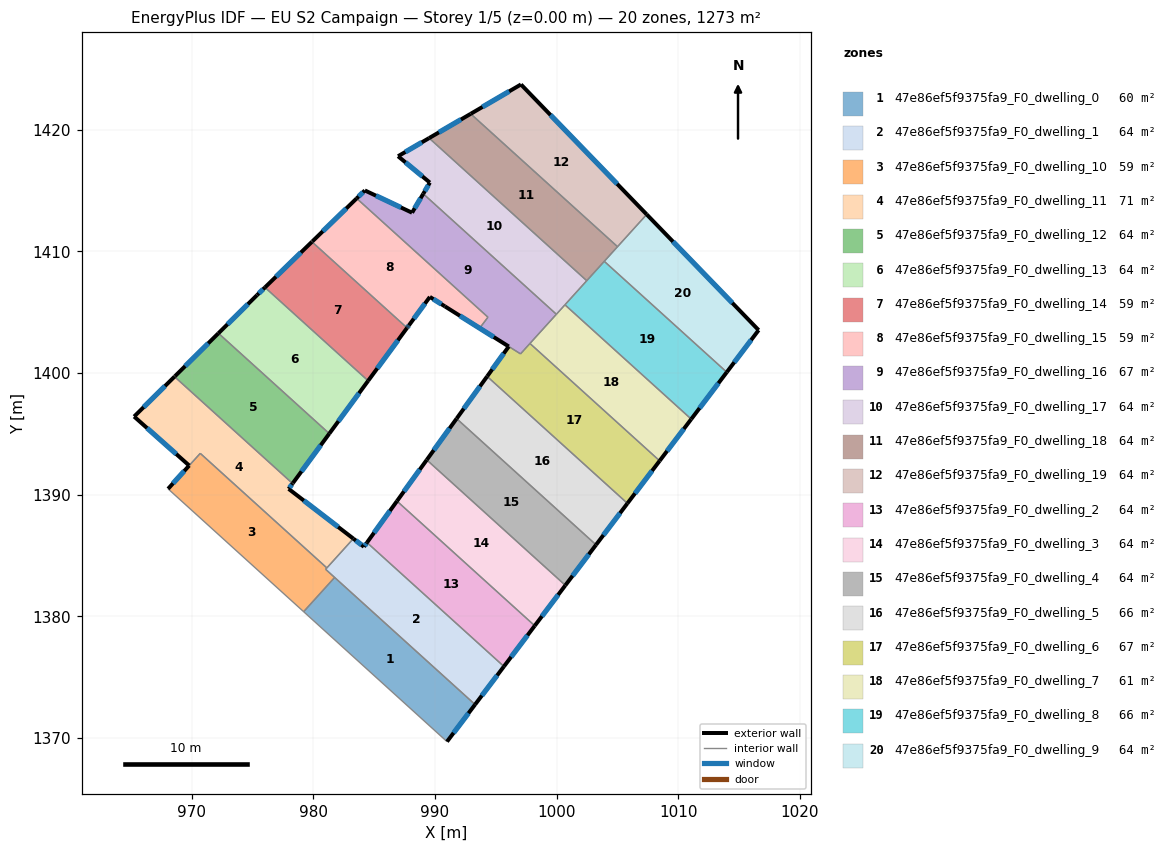
=== STOREY PLAN SPEC (per zone: floor XY polygon, exterior-wall plan segments, windows/doors) ===
zone 1: 47e86ef5f9375fa9_F0_dwelling_0  (59.8 m²)
  floor: (993.29, 1372.75) (990.99, 1369.71) (979.20, 1380.38) (981.75, 1383.20)
  exterior wall: (990.99, 1369.71) – (993.29, 1372.75)  [3.8 m]
    window: (991.53, 1370.42) – (992.75, 1372.04)  [3.2 m²]
  interior walls: 3
zone 2: 47e86ef5f9375fa9_F0_dwelling_1  (63.6 m²)
  floor: (995.67, 1375.88) (993.29, 1372.75) (981.01, 1383.87) (983.29, 1386.39) (984.16, 1385.72) (984.41, 1386.07)
  exterior wall: (993.29, 1372.75) – (995.67, 1375.88)  [3.9 m]
    window: (993.85, 1373.49) – (995.11, 1375.15)  [3.3 m²]
  exterior wall: (984.16, 1385.72) – (983.29, 1386.39)  [1.1 m]
    window: (983.96, 1385.88) – (983.49, 1386.23)  [0.9 m²]
  exterior wall: (984.41, 1386.07) – (984.16, 1385.72)  [0.4 m]
    window: (984.35, 1385.99) – (984.22, 1385.80)  [0.4 m²]
  interior walls: 5
zone 3: 47e86ef5f9375fa9_F0_dwelling_10  (59.1 m²)
  floor: (981.11, 1383.98) (981.01, 1383.87) (981.75, 1383.20) (979.20, 1380.38) (968.06, 1390.48) (970.71, 1393.40)
  exterior wall: (969.80, 1392.40) – (968.06, 1390.48)  [2.6 m]
    window: (969.39, 1391.95) – (968.47, 1390.93)  [2.2 m²]
  interior walls: 6
zone 4: 47e86ef5f9375fa9_F0_dwelling_11  (71.3 m²)
  floor: (978.29, 1390.92) (977.97, 1390.48) (983.29, 1386.39) (981.11, 1383.98) (970.71, 1393.40) (969.80, 1392.40) (965.27, 1396.42) (968.59, 1399.70)
  exterior wall: (965.27, 1396.42) – (969.80, 1392.40)  [6.1 m]
    window: (966.33, 1395.48) – (968.73, 1393.34)  [5.1 m²]
  exterior wall: (968.59, 1399.70) – (965.27, 1396.42)  [4.7 m]
    window: (967.81, 1398.93) – (966.05, 1397.19)  [3.9 m²]
  exterior wall: (977.97, 1390.48) – (978.29, 1390.92)  [0.5 m]
    window: (978.05, 1390.58) – (978.22, 1390.82)  [0.5 m²]
  exterior wall: (983.29, 1386.39) – (977.97, 1390.48)  [6.7 m]
    window: (982.04, 1387.35) – (979.22, 1389.52)  [5.7 m²]
  interior walls: 4
zone 5: 47e86ef5f9375fa9_F0_dwelling_12  (64.3 m²)
  floor: (981.31, 1395.02) (978.33, 1390.96) (978.29, 1390.92) (968.59, 1399.70) (968.63, 1399.74) (972.20, 1403.27)
  exterior wall: (972.20, 1403.27) – (968.63, 1399.74)  [5.0 m]
    window: (971.36, 1402.44) – (969.47, 1400.57)  [4.2 m²]
  exterior wall: (978.33, 1390.96) – (981.31, 1395.02)  [5.0 m]
    window: (979.03, 1391.92) – (980.61, 1394.07)  [4.3 m²]
  exterior wall: (978.29, 1390.92) – (978.33, 1390.96)  [0.1 m]
  exterior wall: (968.63, 1399.74) – (968.59, 1399.70)  [0.1 m]
  interior walls: 2
zone 6: 47e86ef5f9375fa9_F0_dwelling_13  (63.6 m²)
  floor: (984.51, 1399.36) (981.31, 1395.02) (972.20, 1403.27) (975.37, 1406.40) (976.03, 1407.04)
  exterior wall: (981.31, 1395.02) – (984.51, 1399.36)  [5.4 m]
    window: (982.06, 1396.04) – (983.76, 1398.34)  [4.5 m²]
  exterior wall: (975.37, 1406.40) – (972.20, 1403.27)  [4.5 m]
    window: (974.62, 1405.67) – (972.94, 1404.01)  [3.8 m²]
  exterior wall: (976.03, 1407.04) – (975.37, 1406.40)  [0.9 m]
    window: (975.87, 1406.89) – (975.52, 1406.55)  [0.8 m²]
  interior walls: 2
zone 7: 47e86ef5f9375fa9_F0_dwelling_14  (59.0 m²)
  floor: (987.70, 1403.71) (984.51, 1399.36) (976.03, 1407.04) (979.89, 1410.79)
  exterior wall: (979.89, 1410.79) – (976.03, 1407.04)  [5.4 m]
    window: (978.98, 1409.91) – (976.93, 1407.92)  [4.5 m²]
  exterior wall: (984.51, 1399.36) – (987.70, 1403.71)  [5.4 m]
    window: (985.26, 1400.39) – (986.95, 1402.69)  [4.6 m²]
  interior walls: 2
zone 8: 47e86ef5f9375fa9_F0_dwelling_15  (59.2 m²)
  floor: (989.58, 1406.26) (987.85, 1403.92) (987.79, 1403.83) (987.73, 1403.75) (987.70, 1403.71) (979.89, 1410.79) (979.92, 1410.82) (983.56, 1414.36) (994.35, 1404.59) (993.67, 1403.69) (990.81, 1405.48)
  exterior wall: (989.58, 1406.26) – (990.81, 1405.48)  [1.5 m]
    window: (989.87, 1406.08) – (990.52, 1405.67)  [1.2 m²]
  exterior wall: (987.85, 1403.92) – (989.58, 1406.26)  [2.9 m]
    window: (988.26, 1404.47) – (989.17, 1405.71)  [2.5 m²]
  exterior wall: (987.79, 1403.83) – (987.85, 1403.92)  [0.1 m]
    window: (987.81, 1403.85) – (987.84, 1403.90)  [0.1 m²]
  exterior wall: (987.73, 1403.75) – (987.79, 1403.83)  [0.1 m]
    window: (987.75, 1403.77) – (987.78, 1403.81)  [0.1 m²]
  exterior wall: (987.70, 1403.71) – (987.73, 1403.75)  [0.0 m]
  exterior wall: (979.92, 1410.82) – (979.89, 1410.79)  [0.0 m]
  exterior wall: (983.56, 1414.36) – (979.92, 1410.82)  [5.1 m]
    window: (982.71, 1413.53) – (980.78, 1411.65)  [4.3 m²]
  interior walls: 4
zone 9: 47e86ef5f9375fa9_F0_dwelling_16  (66.8 m²)
  floor: (999.98, 1404.83) (997.20, 1401.77) (997.03, 1401.58) (990.81, 1405.48) (993.67, 1403.69) (994.35, 1404.59) (983.56, 1414.36) (984.23, 1415.01) (988.11, 1413.18) (989.03, 1414.73)
  exterior wall: (984.23, 1415.01) – (983.56, 1414.36)  [0.9 m]
    window: (984.08, 1414.86) – (983.72, 1414.51)  [0.8 m²]
  exterior wall: (988.11, 1413.18) – (984.23, 1415.01)  [4.3 m]
    window: (987.20, 1413.61) – (985.15, 1414.58)  [3.6 m²]
  exterior wall: (989.03, 1414.73) – (988.11, 1413.18)  [1.8 m]
    window: (988.82, 1414.37) – (988.33, 1413.54)  [1.5 m²]
  exterior wall: (990.81, 1405.48) – (996.06, 1402.18)  [6.2 m]
    window: (992.05, 1404.71) – (994.83, 1402.96)  [5.2 m²]
  interior walls: 9
zone 10: 47e86ef5f9375fa9_F0_dwelling_17  (63.6 m²)
  floor: (1002.47, 1407.59) (999.98, 1404.83) (989.03, 1414.73) (989.58, 1415.66) (986.97, 1417.82) (989.52, 1419.31)
  exterior wall: (989.58, 1415.66) – (989.03, 1414.73)  [1.1 m]
    window: (989.45, 1415.44) – (989.16, 1414.95)  [0.9 m²]
  exterior wall: (986.97, 1417.82) – (989.58, 1415.66)  [3.4 m]
    window: (987.58, 1417.31) – (988.97, 1416.16)  [2.9 m²]
  exterior wall: (989.52, 1419.31) – (986.97, 1417.82)  [3.0 m]
    window: (988.92, 1418.96) – (987.56, 1418.17)  [2.5 m²]
  interior walls: 4
zone 11: 47e86ef5f9375fa9_F0_dwelling_18  (63.6 m²)
  floor: (1005.00, 1410.39) (1002.47, 1407.59) (989.52, 1419.31) (992.93, 1421.31)
  exterior wall: (992.93, 1421.31) – (989.52, 1419.31)  [4.0 m]
    window: (992.13, 1420.84) – (990.32, 1419.78)  [3.3 m²]
  interior walls: 4
zone 12: 47e86ef5f9375fa9_F0_dwelling_19  (63.6 m²)
  floor: (997.07, 1423.72) (1007.40, 1413.04) (1005.00, 1410.39) (992.93, 1421.31)
  exterior wall: (997.07, 1423.72) – (992.93, 1421.31)  [4.8 m]
    window: (996.10, 1423.15) – (993.91, 1421.87)  [4.0 m²]
  exterior wall: (1007.40, 1413.04) – (997.07, 1423.72)  [14.9 m]
    window: (1004.98, 1415.55) – (999.49, 1421.21)  [12.5 m²]
  interior walls: 2
zone 13: 47e86ef5f9375fa9_F0_dwelling_2  (63.6 m²)
  floor: (998.20, 1379.23) (995.67, 1375.88) (984.41, 1386.07) (986.88, 1389.48)
  exterior wall: (986.88, 1389.48) – (984.41, 1386.07)  [4.2 m]
    window: (986.30, 1388.68) – (984.99, 1386.87)  [3.5 m²]
  exterior wall: (995.67, 1375.88) – (998.20, 1379.23)  [4.2 m]
    window: (996.26, 1376.67) – (997.60, 1378.44)  [3.5 m²]
  interior walls: 2
zone 14: 47e86ef5f9375fa9_F0_dwelling_3  (63.6 m²)
  floor: (1000.72, 1382.55) (998.20, 1379.23) (986.88, 1389.48) (989.32, 1392.86)
  exterior wall: (989.32, 1392.86) – (986.88, 1389.48)  [4.2 m]
    window: (988.75, 1392.07) – (987.45, 1390.27)  [3.5 m²]
  exterior wall: (998.20, 1379.23) – (1000.72, 1382.55)  [4.2 m]
    window: (998.79, 1380.01) – (1000.12, 1381.77)  [3.5 m²]
  interior walls: 2
zone 15: 47e86ef5f9375fa9_F0_dwelling_4  (64.1 m²)
  floor: (1003.24, 1385.88) (1000.72, 1382.55) (989.32, 1392.86) (991.78, 1396.25) (992.02, 1396.04)
  exterior wall: (991.78, 1396.25) – (989.32, 1392.86)  [4.2 m]
    window: (991.20, 1395.46) – (989.90, 1393.66)  [3.5 m²]
  exterior wall: (1000.72, 1382.55) – (1003.24, 1385.88)  [4.2 m]
    window: (1001.31, 1383.33) – (1002.65, 1385.10)  [3.5 m²]
  interior walls: 3
zone 16: 47e86ef5f9375fa9_F0_dwelling_5  (66.0 m²)
  floor: (1005.82, 1389.29) (1003.24, 1385.88) (992.02, 1396.03) (991.78, 1396.25) (994.29, 1399.72)
  exterior wall: (1003.24, 1385.88) – (1005.82, 1389.29)  [4.3 m]
    window: (1003.84, 1386.68) – (1005.21, 1388.49)  [3.6 m²]
  exterior wall: (994.29, 1399.72) – (991.78, 1396.26)  [4.3 m]
    window: (993.70, 1398.91) – (992.37, 1397.07)  [3.6 m²]
  interior walls: 3
zone 17: 47e86ef5f9375fa9_F0_dwelling_6  (66.6 m²)
  floor: (1008.47, 1392.79) (1005.82, 1389.29) (994.29, 1399.72) (996.06, 1402.18) (997.03, 1401.58) (997.20, 1401.77) (997.80, 1402.43)
  exterior wall: (1005.82, 1389.29) – (1008.47, 1392.79)  [4.4 m]
    window: (1006.44, 1390.11) – (1007.84, 1391.96)  [3.7 m²]
  exterior wall: (996.06, 1402.18) – (994.29, 1399.73)  [3.0 m]
    window: (995.65, 1401.61) – (994.71, 1400.31)  [2.6 m²]
  interior walls: 6
zone 18: 47e86ef5f9375fa9_F0_dwelling_7  (60.8 m²)
  floor: (1011.06, 1396.21) (1008.47, 1392.79) (997.80, 1402.43) (1000.68, 1405.61)
  exterior wall: (1008.47, 1392.79) – (1011.06, 1396.21)  [4.3 m]
    window: (1009.07, 1393.59) – (1010.45, 1395.41)  [3.6 m²]
  interior walls: 4
zone 19: 47e86ef5f9375fa9_F0_dwelling_8  (66.5 m²)
  floor: (1013.98, 1400.07) (1011.06, 1396.21) (1000.68, 1405.61) (1003.91, 1409.18)
  exterior wall: (1011.06, 1396.21) – (1013.98, 1400.07)  [4.8 m]
    window: (1011.75, 1397.12) – (1013.30, 1399.17)  [4.1 m²]
  interior walls: 4
zone 20: 47e86ef5f9375fa9_F0_dwelling_9  (63.6 m²)
  floor: (1007.40, 1413.04) (1016.60, 1403.53) (1013.98, 1400.07) (1003.91, 1409.18)
  exterior wall: (1016.60, 1403.53) – (1007.40, 1413.04)  [13.2 m]
    window: (1014.44, 1405.76) – (1009.56, 1410.80)  [11.2 m²]
  exterior wall: (1013.98, 1400.07) – (1016.60, 1403.53)  [4.3 m]
    window: (1014.60, 1400.88) – (1015.99, 1402.72)  [3.7 m²]
  interior walls: 3

=== DERIVED (storey summary) ===
Building: EU S2 Campaign
Storey: 1 of 5  (floor level z = 0.00 m)
Storey gross floor area: 1272.7 m²
Zones on this storey: 20
  - 47e86ef5f9375fa9_F0_dwelling_0: floor 59.8 m²; exterior wall 3.8 m (11.5 m²); 1 window(s) 3.2 m²; WWR 28.1%
  - 47e86ef5f9375fa9_F0_dwelling_1: floor 63.6 m²; exterior wall 5.5 m (16.4 m²); 3 window(s) 4.6 m²; WWR 28.1%
  - 47e86ef5f9375fa9_F0_dwelling_10: floor 59.1 m²; exterior wall 2.6 m (7.8 m²); 1 window(s) 2.2 m²; WWR 28.1%
  - 47e86ef5f9375fa9_F0_dwelling_11: floor 71.3 m²; exterior wall 18.0 m (53.9 m²); 4 window(s) 15.2 m²; WWR 28.1%
  - 47e86ef5f9375fa9_F0_dwelling_12: floor 64.3 m²; exterior wall 10.2 m (30.5 m²); 2 window(s) 8.5 m²; WWR 27.8%
  - 47e86ef5f9375fa9_F0_dwelling_13: floor 63.6 m²; exterior wall 10.8 m (32.3 m²); 3 window(s) 9.1 m²; WWR 28.1%
  - 47e86ef5f9375fa9_F0_dwelling_14: floor 59.0 m²; exterior wall 10.8 m (32.3 m²); 2 window(s) 9.1 m²; WWR 28.1%
  - 47e86ef5f9375fa9_F0_dwelling_15: floor 59.2 m²; exterior wall 9.7 m (29.2 m²); 5 window(s) 8.1 m²; WWR 27.8%
  - 47e86ef5f9375fa9_F0_dwelling_16: floor 66.8 m²; exterior wall 13.2 m (39.7 m²); 4 window(s) 11.2 m²; WWR 28.1%
  - 47e86ef5f9375fa9_F0_dwelling_17: floor 63.6 m²; exterior wall 7.4 m (22.3 m²); 3 window(s) 6.3 m²; WWR 28.1%
  - 47e86ef5f9375fa9_F0_dwelling_18: floor 63.6 m²; exterior wall 4.0 m (11.9 m²); 1 window(s) 3.3 m²; WWR 28.1%
  - 47e86ef5f9375fa9_F0_dwelling_19: floor 63.6 m²; exterior wall 19.6 m (58.9 m²); 2 window(s) 16.6 m²; WWR 28.1%
  - 47e86ef5f9375fa9_F0_dwelling_2: floor 63.6 m²; exterior wall 8.4 m (25.2 m²); 2 window(s) 7.1 m²; WWR 28.1%
  - 47e86ef5f9375fa9_F0_dwelling_3: floor 63.6 m²; exterior wall 8.3 m (25.0 m²); 2 window(s) 7.0 m²; WWR 28.1%
  - 47e86ef5f9375fa9_F0_dwelling_4: floor 64.1 m²; exterior wall 8.4 m (25.1 m²); 2 window(s) 7.1 m²; WWR 28.1%
  - 47e86ef5f9375fa9_F0_dwelling_5: floor 66.0 m²; exterior wall 8.6 m (25.7 m²); 2 window(s) 7.2 m²; WWR 28.1%
  - 47e86ef5f9375fa9_F0_dwelling_6: floor 66.6 m²; exterior wall 7.4 m (22.2 m²); 2 window(s) 6.3 m²; WWR 28.1%
  - 47e86ef5f9375fa9_F0_dwelling_7: floor 60.8 m²; exterior wall 4.3 m (12.9 m²); 1 window(s) 3.6 m²; WWR 28.1%
  - 47e86ef5f9375fa9_F0_dwelling_8: floor 66.5 m²; exterior wall 4.8 m (14.5 m²); 1 window(s) 4.1 m²; WWR 28.1%
  - 47e86ef5f9375fa9_F0_dwelling_9: floor 63.6 m²; exterior wall 17.6 m (52.7 m²); 2 window(s) 14.8 m²; WWR 28.1%
Zone adjacency (shared interzone walls):
  - 47e86ef5f9375fa9_F0_dwelling_0 ↔ 47e86ef5f9375fa9_F0_dwelling_1
  - 47e86ef5f9375fa9_F0_dwelling_0 ↔ 47e86ef5f9375fa9_F0_dwelling_10
  - 47e86ef5f9375fa9_F0_dwelling_1 ↔ 47e86ef5f9375fa9_F0_dwelling_10
  - 47e86ef5f9375fa9_F0_dwelling_1 ↔ 47e86ef5f9375fa9_F0_dwelling_11
  - 47e86ef5f9375fa9_F0_dwelling_1 ↔ 47e86ef5f9375fa9_F0_dwelling_2
  - 47e86ef5f9375fa9_F0_dwelling_10 ↔ 47e86ef5f9375fa9_F0_dwelling_11
  - 47e86ef5f9375fa9_F0_dwelling_11 ↔ 47e86ef5f9375fa9_F0_dwelling_12
  - 47e86ef5f9375fa9_F0_dwelling_12 ↔ 47e86ef5f9375fa9_F0_dwelling_13
  - 47e86ef5f9375fa9_F0_dwelling_13 ↔ 47e86ef5f9375fa9_F0_dwelling_14
  - 47e86ef5f9375fa9_F0_dwelling_14 ↔ 47e86ef5f9375fa9_F0_dwelling_15
  - 47e86ef5f9375fa9_F0_dwelling_15 ↔ 47e86ef5f9375fa9_F0_dwelling_16
  - 47e86ef5f9375fa9_F0_dwelling_16 ↔ 47e86ef5f9375fa9_F0_dwelling_17
  - 47e86ef5f9375fa9_F0_dwelling_16 ↔ 47e86ef5f9375fa9_F0_dwelling_6
  - 47e86ef5f9375fa9_F0_dwelling_16 ↔ 47e86ef5f9375fa9_F0_dwelling_7
  - 47e86ef5f9375fa9_F0_dwelling_17 ↔ 47e86ef5f9375fa9_F0_dwelling_18
  - 47e86ef5f9375fa9_F0_dwelling_17 ↔ 47e86ef5f9375fa9_F0_dwelling_7
  - 47e86ef5f9375fa9_F0_dwelling_17 ↔ 47e86ef5f9375fa9_F0_dwelling_8
  - 47e86ef5f9375fa9_F0_dwelling_18 ↔ 47e86ef5f9375fa9_F0_dwelling_19
  - 47e86ef5f9375fa9_F0_dwelling_18 ↔ 47e86ef5f9375fa9_F0_dwelling_8
  - 47e86ef5f9375fa9_F0_dwelling_18 ↔ 47e86ef5f9375fa9_F0_dwelling_9
  - 47e86ef5f9375fa9_F0_dwelling_19 ↔ 47e86ef5f9375fa9_F0_dwelling_9
  - 47e86ef5f9375fa9_F0_dwelling_2 ↔ 47e86ef5f9375fa9_F0_dwelling_3
  - 47e86ef5f9375fa9_F0_dwelling_3 ↔ 47e86ef5f9375fa9_F0_dwelling_4
  - 47e86ef5f9375fa9_F0_dwelling_4 ↔ 47e86ef5f9375fa9_F0_dwelling_5
  - 47e86ef5f9375fa9_F0_dwelling_5 ↔ 47e86ef5f9375fa9_F0_dwelling_6
  - 47e86ef5f9375fa9_F0_dwelling_6 ↔ 47e86ef5f9375fa9_F0_dwelling_7
  - 47e86ef5f9375fa9_F0_dwelling_7 ↔ 47e86ef5f9375fa9_F0_dwelling_8
  - 47e86ef5f9375fa9_F0_dwelling_8 ↔ 47e86ef5f9375fa9_F0_dwelling_9